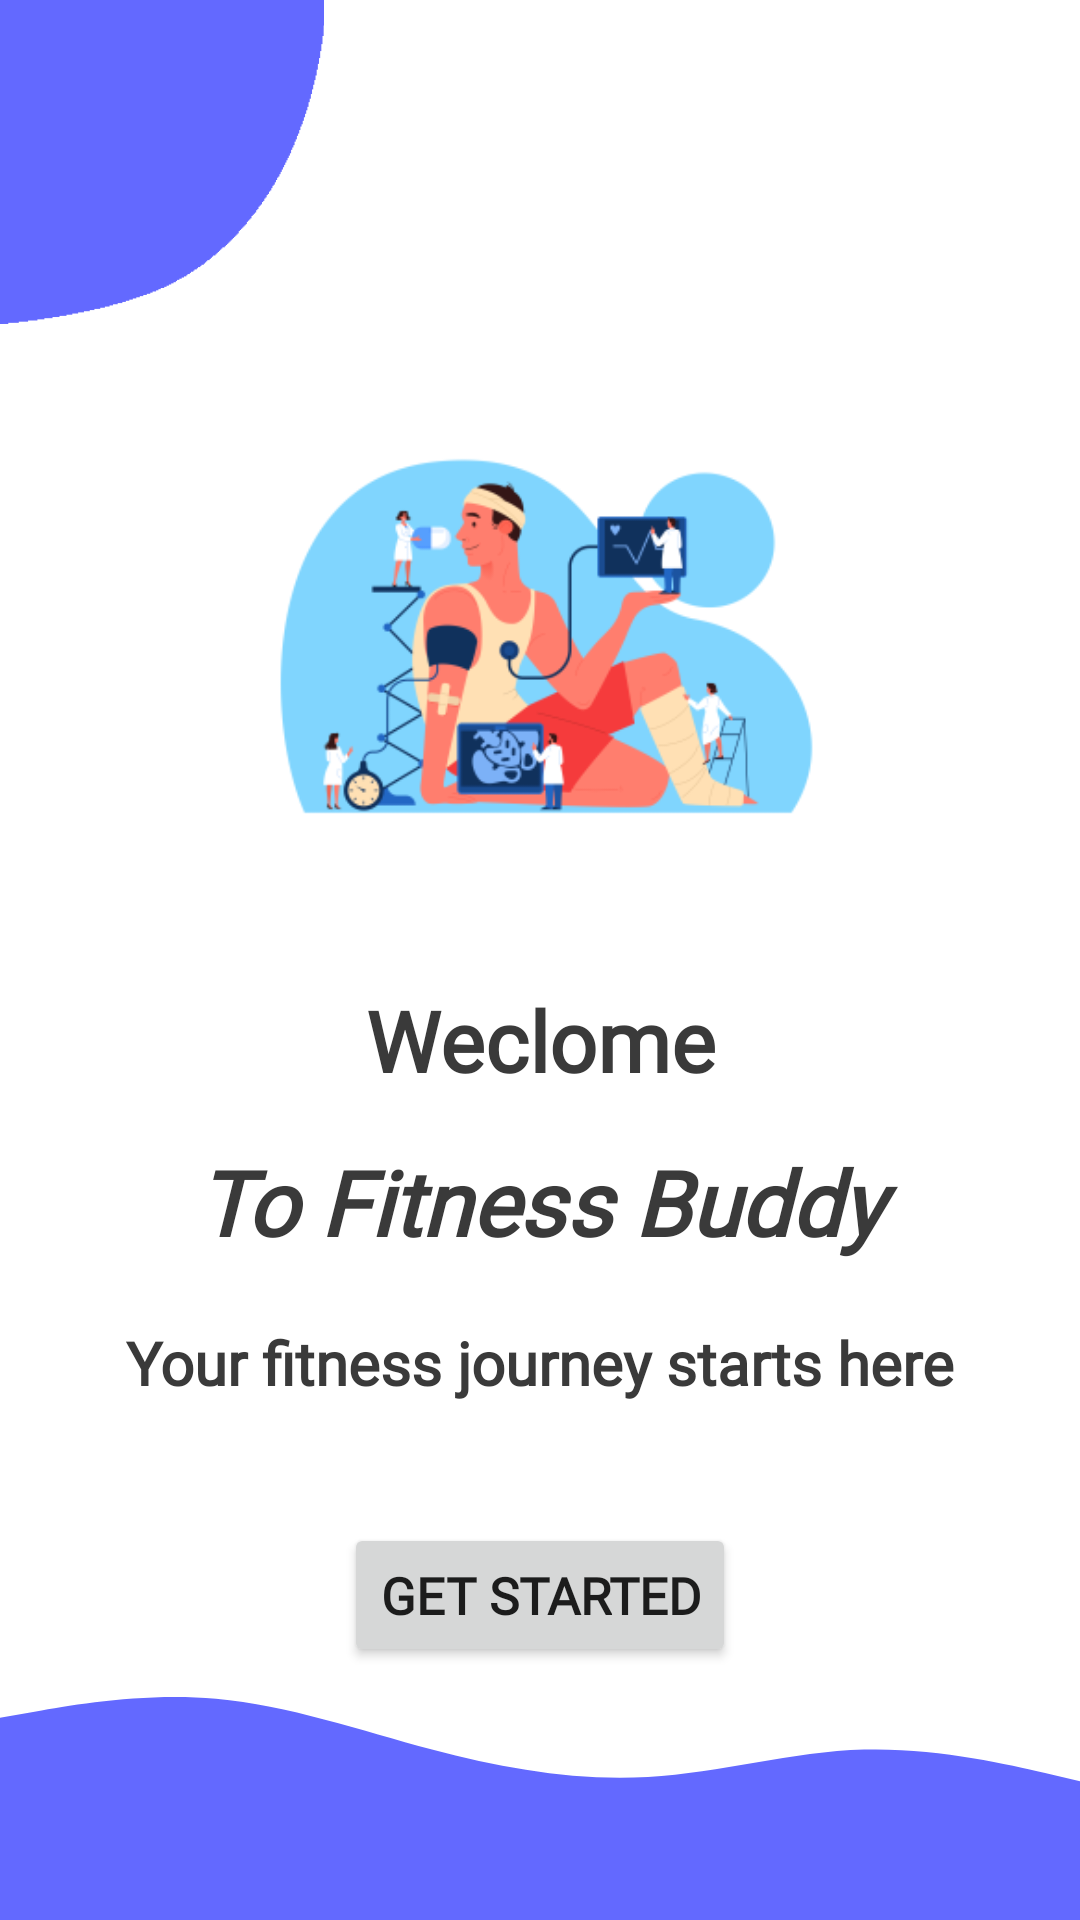

Write the Android layout XML for this screen, with the resource values it uses.
<!-- AndroidManifest.xml: application theme Theme.Tracker -->
<!-- res/layout/activity_welcome.xml -->
<?xml version="1.0" encoding="utf-8"?>
<androidx.constraintlayout.widget.ConstraintLayout xmlns:android="http://schemas.android.com/apk/res/android"
    xmlns:app="http://schemas.android.com/apk/res-auto"
    xmlns:tools="http://schemas.android.com/tools"
    android:layout_width="match_parent"
    android:layout_height="match_parent"
    android:layout_alignParentLeft="true"
    tools:context=".Welcome">

    <View
        android:id="@+id/view5"
        android:layout_width="match_parent"
        android:layout_height="0dp"
        android:background="@color/blueish"
        android:maxHeight="100dp"
        app:layout_constraintBottom_toBottomOf="parent"
        app:layout_constraintEnd_toEndOf="parent"
        app:layout_constraintStart_toStartOf="parent"
        app:layout_constraintTop_toBottomOf="@+id/view6" />

    <View
        android:id="@+id/view6"
        android:layout_width="match_parent"
        android:layout_height="0dp"
        android:background="@drawable/ic_wave__5_"
        android:maxHeight="80dp"
        app:layout_constraintBottom_toTopOf="@+id/view5"
        app:layout_constraintEnd_toEndOf="parent"
        app:layout_constraintStart_toStartOf="parent"
        app:layout_constraintTop_toBottomOf="@+id/GetStarted" />

    <Button
        android:id="@+id/GetStarted"
        android:layout_width="wrap_content"
        android:layout_height="wrap_content"
        android:layout_marginTop="40dp"
        android:fontFamily="@font/lato_italic"
        android:text="@string/start"
        android:textAlignment="center"
        android:textAllCaps="true"
        android:textSize="17sp"
        android:textStyle="bold"
        app:cornerRadius="50dp"
        app:iconTint="#FFFFFF"
        app:layout_constraintBottom_toTopOf="@+id/view6"
        app:layout_constraintEnd_toEndOf="parent"
        app:layout_constraintStart_toStartOf="parent"
        app:layout_constraintTop_toBottomOf="@+id/Welcome" />

    <ImageView
        android:id="@+id/imageView3"
        android:layout_width="match_parent"
        android:layout_height="wrap_content"
        android:background="@android:color/transparent"
        android:minHeight="200dp"
        app:layout_constraintBottom_toTopOf="@+id/textView15"
        app:layout_constraintEnd_toEndOf="parent"
        app:layout_constraintStart_toStartOf="parent"
        app:layout_constraintTop_toBottomOf="@+id/imageView5"
        app:srcCompat="@mipmap/ic_launcher_foreground" />

    <TextView
        android:id="@+id/textView15"
        android:layout_width="wrap_content"
        android:layout_height="wrap_content"
        android:layout_marginTop="20dp"
        android:fontFamily="@font/lato"
        android:text="Weclome"
        android:textAlignment="center"
        android:textColor="#3A3A3A"
        android:textSize="28sp"
        android:textStyle="bold"
        app:layout_constraintBottom_toTopOf="@+id/Welcome0"
        app:layout_constraintEnd_toEndOf="parent"
        app:layout_constraintStart_toStartOf="parent"
        app:layout_constraintTop_toBottomOf="@+id/imageView3" />

    <TextView
        android:id="@+id/Welcome"
        android:layout_width="wrap_content"
        android:layout_height="wrap_content"
        android:layout_marginStart="30dp"
        android:layout_marginTop="20dp"
        android:layout_marginEnd="30dp"
        android:fontFamily="@font/lato"
        android:text="Your fitness journey starts here"
        android:textAlignment="textStart"
        android:textColor="#3A3A3A"
        android:textSize="20sp"
        android:textStyle="bold"
        app:layout_constraintBottom_toTopOf="@+id/GetStarted"
        app:layout_constraintEnd_toEndOf="parent"
        app:layout_constraintHorizontal_bias="0.5"
        app:layout_constraintStart_toStartOf="parent"
        app:layout_constraintTop_toBottomOf="@+id/Welcome0" />

    <TextView
        android:id="@+id/Welcome0"
        android:layout_width="match_parent"
        android:layout_height="wrap_content"
        android:layout_marginTop="15dp"
        android:fontFamily="@font/lato"
        android:text="To Fitness Buddy"
        android:textAlignment="center"
        android:textColor="#3A3A3A"
        android:textSize="30sp"
        android:textStyle="bold|italic"
        app:layout_constraintBottom_toTopOf="@+id/Welcome"
        app:layout_constraintEnd_toEndOf="parent"
        app:layout_constraintHorizontal_bias="0.5"
        app:layout_constraintStart_toStartOf="parent"
        app:layout_constraintTop_toBottomOf="@+id/textView15" />

    <ImageView
        android:id="@+id/imageView5"
        android:layout_width="wrap_content"
        android:layout_height="wrap_content"
        android:baselineAlignBottom="false"
        app:layout_constraintBottom_toTopOf="@+id/imageView3"
        app:layout_constraintEnd_toEndOf="parent"
        app:layout_constraintHorizontal_bias="0.0"
        app:layout_constraintStart_toStartOf="parent"
        app:layout_constraintTop_toTopOf="parent"
        app:srcCompat="@mipmap/blob_foreground" />
</androidx.constraintlayout.widget.ConstraintLayout>
<!-- resources referenced by this layout -->
<resources>
  <color name="blueish">#6369ff</color>
  <!-- drawable ic_wave__5_ (drawable) -->
  <vector xmlns:android="http://schemas.android.com/apk/res/android"
      android:width="1440dp"
      android:height="320dp"
      android:viewportWidth="1440"
      android:viewportHeight="320">
    <path
        android:pathData="M0,128L48,112C96,96 192,64 288,80C384,96 480,160 576,208C672,256 768,288 864,277.3C960,267 1056,213 1152,208C1248,203 1344,245 1392,266.7L1440,288L1440,320L1392,320C1344,320 1248,320 1152,320C1056,320 960,320 864,320C768,320 672,320 576,320C480,320 384,320 288,320C192,320 96,320 48,320L0,320Z"
        android:fillColor="#6369ff"/>
  </vector>
  <!-- mipmap blob_foreground: png bitmap (mipmap-hdpi, 2166 bytes) -->
  <!-- mipmap ic_launcher_foreground: png bitmap (mipmap-hdpi, 11226 bytes) -->
  <string name="start">Get Started</string>
  <style name="Theme.Tracker" parent="Theme.MaterialComponents.Light.NoActionBar">
          <item name="android:forceDarkAllowed" tools:targetApi="q">false</item>
  
          
          <item name="colorPrimary">@color/blueish</item>
          <item name="colorPrimaryVariant">@color/purple_700</item>
          <item name="colorOnPrimary">@color/white</item>
          
          <item name="colorSecondary">@color/blueish</item>
          <item name="colorSecondaryVariant">@color/purple_700</item>
          <item name="colorOnSecondary">@color/black</item>
          
          <item name="android:statusBarColor" tools:targetApi="l">?attr/colorPrimary</item>
          
      </style>
  <color name="purple_700">#FF3700B3</color>
  <color name="white">#FFFFFFFF</color>
  <color name="black">#FF000000</color>
</resources>
